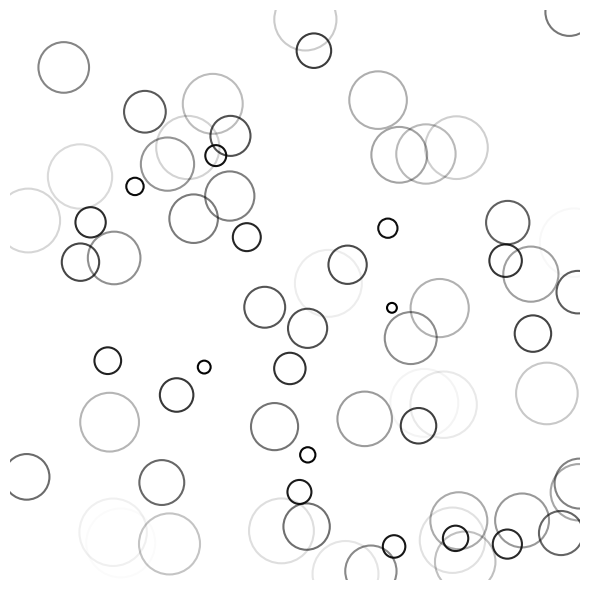

The script that saved this image:
import numpy as np
import matplotlib as mpl
import matplotlib.pyplot as plt
from matplotlib.animation import FuncAnimation


def updater(frame, params):
    P = params['P']
    S = params['S']
    C = params['C']
    points = params['points']
    sizemin = params['sizemin']
    sizemax = params['sizemax']
    n = len(P)

    # all points get larger
    S += (sizemax - sizemin) / 30

    # all points' edgecolor get lighter (closer to transparent)
    delta = 0.02
    C[:,-1] = np.maximum(0, C[:,-1] - delta)

    # reset one point
    i = frame % n
    P[i] = np.random.uniform(0,1,2)
    S[i] = sizemin
    C[i,-1] = 1     # opaque level
    # set color for the ring
    # C[i,:3] = np.random.uniform(0,1,3)

    points.set_offsets(P)
    points.set_sizes(S)
    points.set_edgecolors(C)


# number of rings
n = 70
sizemin = 50
sizemax = 50*50

# no toolbar
mpl.rcParams['toolbar'] = 'None'

# random positions
P = np.random.uniform(0,1,(n,2))

# sizes, different sizes initially
S = np.linspace(sizemin, sizemax, n)

# edge colors
# transparent(0) -> opaque(1)
C = np.zeros((n, 4))
C[:,-1] = np.linspace(1,0,n)

# fig, axes
fig = plt.figure(figsize=(6,6), facecolor='white')
ax = fig.add_subplot(1, 1, 1, aspect='equal')

# figure settings, tight layout
fig.set_tight_layout(True)

# axes settings, no spines, no ticks, set limits
ax.set_xlim(0,1)
ax.set_ylim(0,1)
ax.set_xticks([])
ax.set_yticks([])
for spine in ax.spines.values():
    spine.set_visible(False)

scat = ax.scatter(P[:,0], P[:,1], s=S, edgecolor=C, facecolor='None',
        linewidth=1.5)
params = dict(P=P, S=S, C=C, points=scat, sizemin=sizemin, sizemax=sizemax)
animation = FuncAnimation(fig, updater, interval=20, frames=1000, fargs=(params,))

plt.show()
